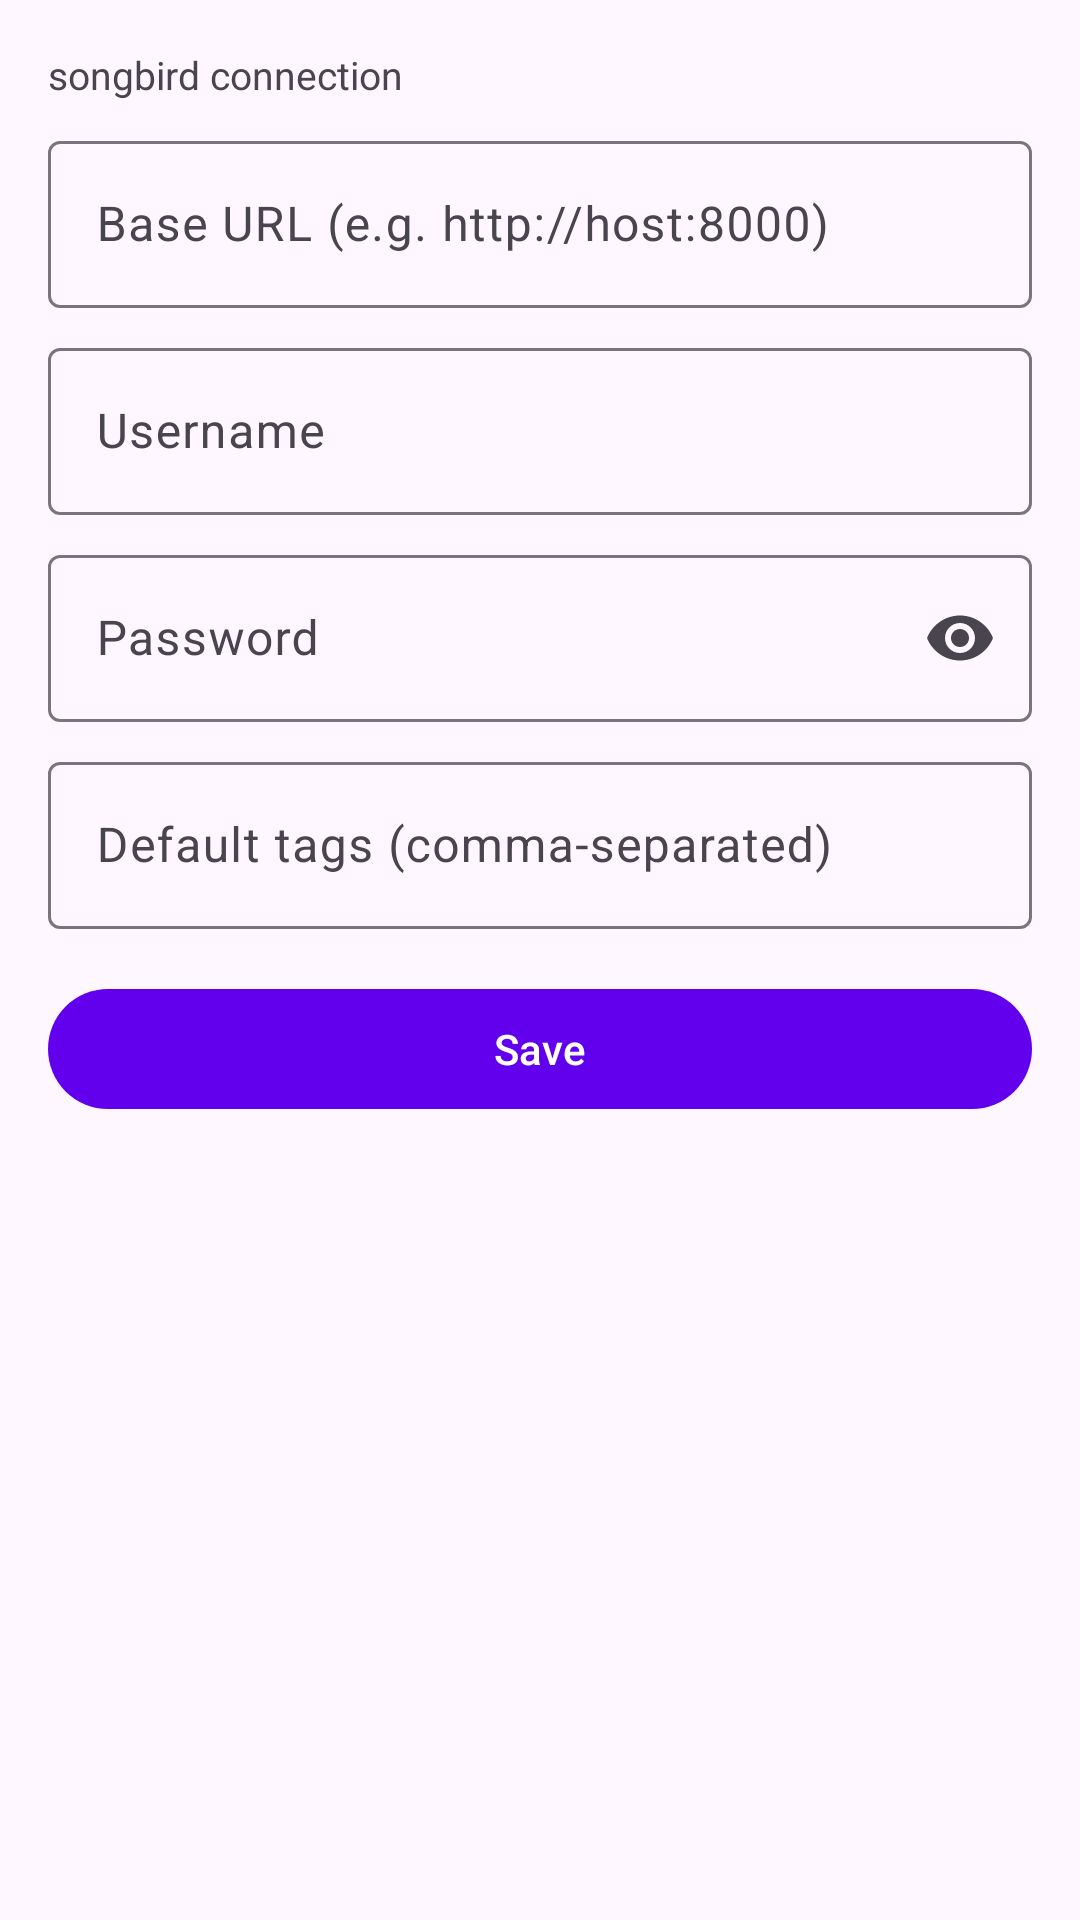

Here is an Android app screen rendered from its layout file. Give the layout XML and the strings, colors and styles it references.
<!-- AndroidManifest.xml: application theme Theme.MakeACopy -->
<!-- res/layout/fragment_settings.xml -->
<?xml version="1.0" encoding="utf-8"?>
<ScrollView xmlns:android="http://schemas.android.com/apk/res/android"
    xmlns:app="http://schemas.android.com/apk/res-auto"
    android:layout_width="match_parent"
    android:layout_height="match_parent"
    android:fillViewport="true">

    <LinearLayout
        android:layout_width="match_parent"
        android:layout_height="wrap_content"
        android:orientation="vertical"
        android:padding="16dp">

        <TextView
            android:layout_width="match_parent"
            android:layout_height="wrap_content"
            android:text="@string/settings_songbird_header"
            android:textColor="?android:attr/textColorSecondary"
            android:textSize="13sp" />

        <com.google.android.material.textfield.TextInputLayout
            android:id="@+id/base_url_input_layout"
            android:layout_width="match_parent"
            android:layout_height="wrap_content"
            android:layout_marginTop="8dp"
            android:hint="@string/settings_base_url_hint">

            <com.google.android.material.textfield.TextInputEditText
                android:id="@+id/base_url_field"
                android:layout_width="match_parent"
                android:layout_height="wrap_content"
                android:inputType="textUri"
                android:maxLines="1"
                android:importantForAutofill="no" />
        </com.google.android.material.textfield.TextInputLayout>

        <com.google.android.material.textfield.TextInputLayout
            android:id="@+id/username_input_layout"
            android:layout_width="match_parent"
            android:layout_height="wrap_content"
            android:layout_marginTop="8dp"
            android:hint="@string/settings_username_hint">

            <com.google.android.material.textfield.TextInputEditText
                android:id="@+id/username_field"
                android:layout_width="match_parent"
                android:layout_height="wrap_content"
                android:inputType="text"
                android:maxLines="1"
                android:importantForAutofill="no" />
        </com.google.android.material.textfield.TextInputLayout>

        <com.google.android.material.textfield.TextInputLayout
            android:id="@+id/password_input_layout"
            style="@style/Widget.Material3.TextInputLayout.OutlinedBox"
            android:layout_width="match_parent"
            android:layout_height="wrap_content"
            android:layout_marginTop="8dp"
            android:hint="@string/settings_password_hint"
            app:endIconMode="password_toggle">

            <com.google.android.material.textfield.TextInputEditText
                android:id="@+id/password_field"
                android:layout_width="match_parent"
                android:layout_height="wrap_content"
                android:inputType="textPassword"
                android:maxLines="1"
                android:importantForAutofill="no" />
        </com.google.android.material.textfield.TextInputLayout>

        <com.google.android.material.textfield.TextInputLayout
            android:id="@+id/default_tags_input_layout"
            android:layout_width="match_parent"
            android:layout_height="wrap_content"
            android:layout_marginTop="8dp"
            android:hint="@string/settings_default_tags_hint">

            <com.google.android.material.textfield.TextInputEditText
                android:id="@+id/default_tags_field"
                android:layout_width="match_parent"
                android:layout_height="wrap_content"
                android:inputType="text"
                android:maxLines="1"
                android:importantForAutofill="no" />
        </com.google.android.material.textfield.TextInputLayout>

        <com.google.android.material.button.MaterialButton
            android:id="@+id/button_save_settings"
            android:layout_width="match_parent"
            android:layout_height="wrap_content"
            android:layout_marginTop="16dp"
            android:text="@string/btn_save" />

    </LinearLayout>
</ScrollView>
<!-- resources referenced by this layout -->
<resources>
  <string name="btn_save">Save</string>
  <string name="settings_base_url_hint" tools:ignore="MissingTranslation">Base URL (e.g. http://host:8000)</string>
  <string name="settings_default_tags_hint" tools:ignore="MissingTranslation">Default tags (comma-separated)</string>
  <string name="settings_password_hint" tools:ignore="MissingTranslation">Password</string>
  <string name="settings_songbird_header" tools:ignore="MissingTranslation">songbird connection</string>
  <string name="settings_username_hint" tools:ignore="MissingTranslation">Username</string>
  <style name="Theme.MakeACopy" parent="Theme.Material3.DayNight.NoActionBar">
          
          <item name="colorPrimary">@color/purple_500</item>
          <item name="colorOnPrimary">@color/white</item>
          
          <item name="colorPrimaryContainer">@color/purple_200</item>
          <item name="colorOnPrimaryContainer">@color/purple_700</item>
  
          
          <item name="colorSecondary">@color/teal_200</item>
          <item name="colorOnSecondary">@color/black</item>
  
          
          <item name="colorOnSurface">@color/black</item>
  
          
          <item name="android:statusBarColor">@android:color/transparent</item>
          <item name="android:navigationBarColor">@android:color/transparent</item>
          <item name="android:windowLightStatusBar">true</item>
  
          
          <item name="android:outlineSpotShadowColor">#4A7AAC</item>
          <item name="android:outlineAmbientShadowColor">#2A5A8E</item>
  
          
          <item name="materialAlertDialogTheme">@style/ThemeOverlay.Material3.MaterialAlertDialog</item>
  
          
          <item name="bottomSheetDialogTheme">@style/ThemeOverlay.MakeACopy.BottomSheet</item>
  
          
          <item name="materialButtonStyle">@style/Widget.MakeACopy.Button</item>
      </style>
  <color name="purple_500">#FF6200EE</color>
  <color name="white">#FFFFFFFF</color>
  <color name="purple_200">#FFBB86FC</color>
  <color name="purple_700">#FF3700B3</color>
  <color name="teal_200">#FF03DAC5</color>
  <color name="black">#FF000000</color>
  <style name="ThemeOverlay.MakeACopy.BottomSheet" parent="ThemeOverlay.Material3.BottomSheetDialog">
          <item name="android:windowIsTranslucent">false</item>
          
      </style>
  <style name="Widget.MakeACopy.Button" parent="Widget.Material3.Button">
          <item name="android:textAllCaps">false</item>
          <item name="android:textColor">@color/white</item>
          <item name="iconTint">@color/white</item>
      </style>
</resources>
